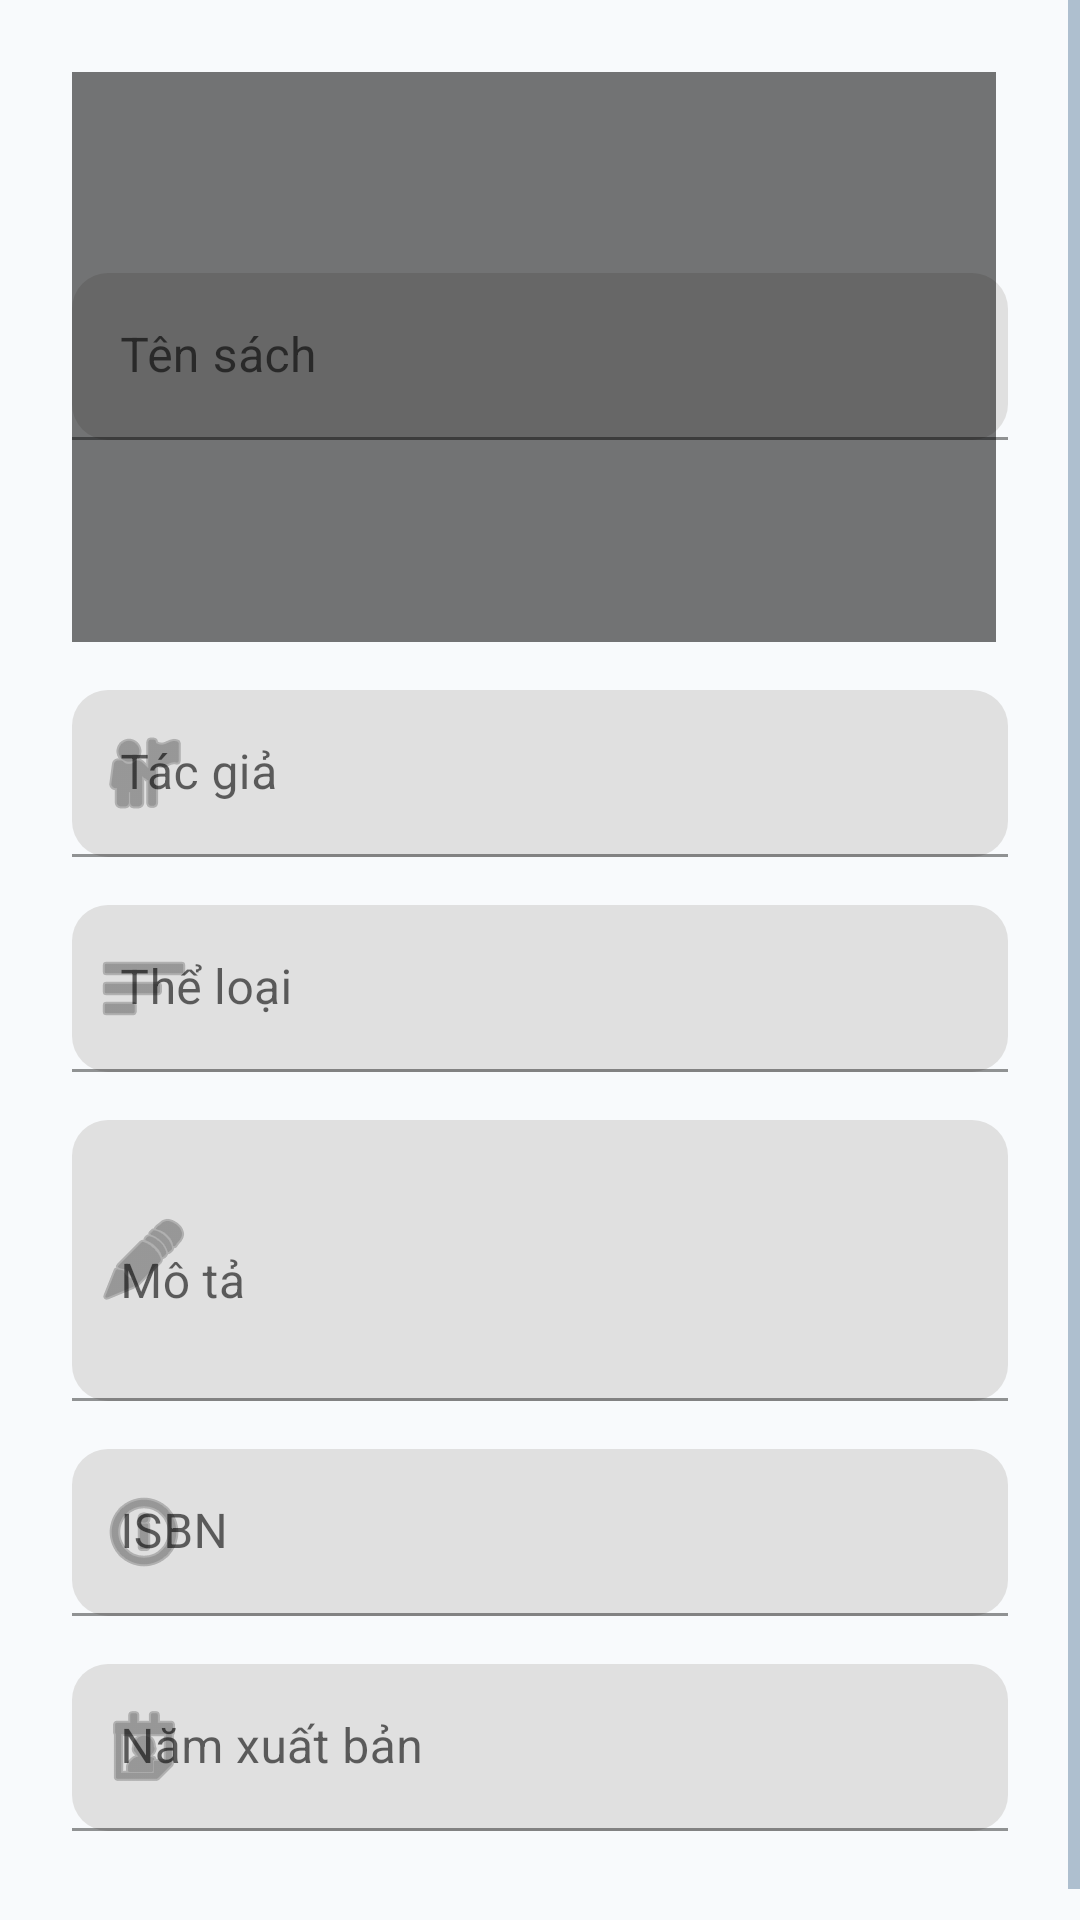

Android layout source for this screen:
<!-- AndroidManifest.xml: application theme Theme.Libman -->
<!-- res/layout/dialog_edit_book.xml -->
<?xml version="1.0" encoding="utf-8"?>
<ScrollView xmlns:android="http://schemas.android.com/apk/res/android"
    xmlns:app="http://schemas.android.com/apk/res-auto"
    android:layout_width="match_parent"
    android:layout_height="wrap_content"
    android:maxHeight="600dp">

    <LinearLayout
        android:layout_width="match_parent"
        android:layout_height="wrap_content"
        android:orientation="vertical"
        android:padding="24dp">

        
        <com.google.android.material.textfield.TextInputLayout
            android:layout_width="match_parent"
            android:layout_height="wrap_content"
            android:layout_marginBottom="16dp"
            android:hint="Tên sách"
            app:boxCornerRadiusBottomEnd="12dp"
            app:boxCornerRadiusBottomStart="12dp"
            app:boxCornerRadiusTopEnd="12dp"
            app:boxCornerRadiusTopStart="12dp"
            app:startIconDrawable="@drawable/ic_book_placeholder">

            <com.google.android.material.textfield.TextInputEditText
                android:id="@+id/etEditTitle"
                android:layout_width="match_parent"
                android:layout_height="wrap_content"
                android:inputType="text"
                android:textSize="16sp" />
        </com.google.android.material.textfield.TextInputLayout>

        
        <com.google.android.material.textfield.TextInputLayout
            android:layout_width="match_parent"
            android:layout_height="wrap_content"
            android:layout_marginBottom="16dp"
            android:hint="Tác giả"
            app:boxCornerRadiusBottomEnd="12dp"
            app:boxCornerRadiusBottomStart="12dp"
            app:boxCornerRadiusTopEnd="12dp"
            app:boxCornerRadiusTopStart="12dp"
            app:startIconDrawable="@android:drawable/ic_menu_myplaces">

            <com.google.android.material.textfield.TextInputEditText
                android:id="@+id/etEditAuthor"
                android:layout_width="match_parent"
                android:layout_height="wrap_content"
                android:inputType="text"
                android:textSize="16sp" />
        </com.google.android.material.textfield.TextInputLayout>

        
        <com.google.android.material.textfield.TextInputLayout
            android:layout_width="match_parent"
            android:layout_height="wrap_content"
            android:layout_marginBottom="16dp"
            android:hint="Thể loại"
            app:boxCornerRadiusBottomEnd="12dp"
            app:boxCornerRadiusBottomStart="12dp"
            app:boxCornerRadiusTopEnd="12dp"
            app:boxCornerRadiusTopStart="12dp"
            app:startIconDrawable="@android:drawable/ic_menu_sort_by_size">

            <com.google.android.material.textfield.TextInputEditText
                android:id="@+id/etEditCategory"
                android:layout_width="match_parent"
                android:layout_height="wrap_content"
                android:inputType="text"
                android:textSize="16sp" />
        </com.google.android.material.textfield.TextInputLayout>

        
        <com.google.android.material.textfield.TextInputLayout
            android:layout_width="match_parent"
            android:layout_height="wrap_content"
            android:layout_marginBottom="16dp"
            android:hint="Mô tả"
            app:boxCornerRadiusBottomEnd="12dp"
            app:boxCornerRadiusBottomStart="12dp"
            app:boxCornerRadiusTopEnd="12dp"
            app:boxCornerRadiusTopStart="12dp"
            app:startIconDrawable="@android:drawable/ic_menu_edit">

            <com.google.android.material.textfield.TextInputEditText
                android:id="@+id/etEditDescription"
                android:layout_width="match_parent"
                android:layout_height="wrap_content"
                android:inputType="textMultiLine"
                android:lines="3"
                android:textSize="16sp" />
        </com.google.android.material.textfield.TextInputLayout>

        
        <com.google.android.material.textfield.TextInputLayout
            android:layout_width="match_parent"
            android:layout_height="wrap_content"
            android:layout_marginBottom="16dp"
            android:hint="ISBN"
            app:boxCornerRadiusBottomEnd="12dp"
            app:boxCornerRadiusBottomStart="12dp"
            app:boxCornerRadiusTopEnd="12dp"
            app:boxCornerRadiusTopStart="12dp"
            app:startIconDrawable="@android:drawable/ic_menu_info_details">

            <com.google.android.material.textfield.TextInputEditText
                android:id="@+id/etEditIsbn"
                android:layout_width="match_parent"
                android:layout_height="wrap_content"
                android:inputType="text"
                android:textSize="16sp" />
        </com.google.android.material.textfield.TextInputLayout>

        
        <com.google.android.material.textfield.TextInputLayout
            android:layout_width="match_parent"
            android:layout_height="wrap_content"
            android:layout_marginBottom="16dp"
            android:hint="Năm xuất bản"
            app:boxCornerRadiusBottomEnd="12dp"
            app:boxCornerRadiusBottomStart="12dp"
            app:boxCornerRadiusTopEnd="12dp"
            app:boxCornerRadiusTopStart="12dp"
            app:startIconDrawable="@android:drawable/ic_menu_my_calendar">

            <com.google.android.material.textfield.TextInputEditText
                android:id="@+id/etEditPublishedYear"
                android:layout_width="match_parent"
                android:layout_height="wrap_content"
                android:inputType="number"
                android:textSize="16sp" />
        </com.google.android.material.textfield.TextInputLayout>

    </LinearLayout>
</ScrollView>
<!-- resources referenced by this layout -->
<resources>
  <!-- drawable ic_book_placeholder: png bitmap (drawable, 33346 bytes) -->
  <style name="Theme.Libman" parent="Theme.MaterialComponents.DayNight.NoActionBar">
          
          <item name="colorPrimary">@color/primary</item>
          <item name="colorPrimaryVariant">@color/primary_dark</item>
          <item name="colorSecondary">@color/accent</item>
          <item name="colorOnPrimary">@android:color/white</item>
  
          
          <item name="android:statusBarColor" tools:targetApi="l">@color/primary_dark</item>
          <item name="android:navigationBarColor">@color/primary</item>
  
          
          <item name="android:textColorPrimary">@color/text_primary</item>
          <item name="android:textColorSecondary">@color/text_secondary</item>
          <item name="android:colorBackground">@color/background_light</item>
      </style>
  <color name="primary">#6A89A7</color>
  <color name="primary_dark">#384959</color>
  <color name="accent">#88BDF2</color>
  <color name="text_primary">#384959</color>
  <color name="text_secondary">#6A89A7</color>
  <color name="background_light">#F8FAFC</color>
</resources>
